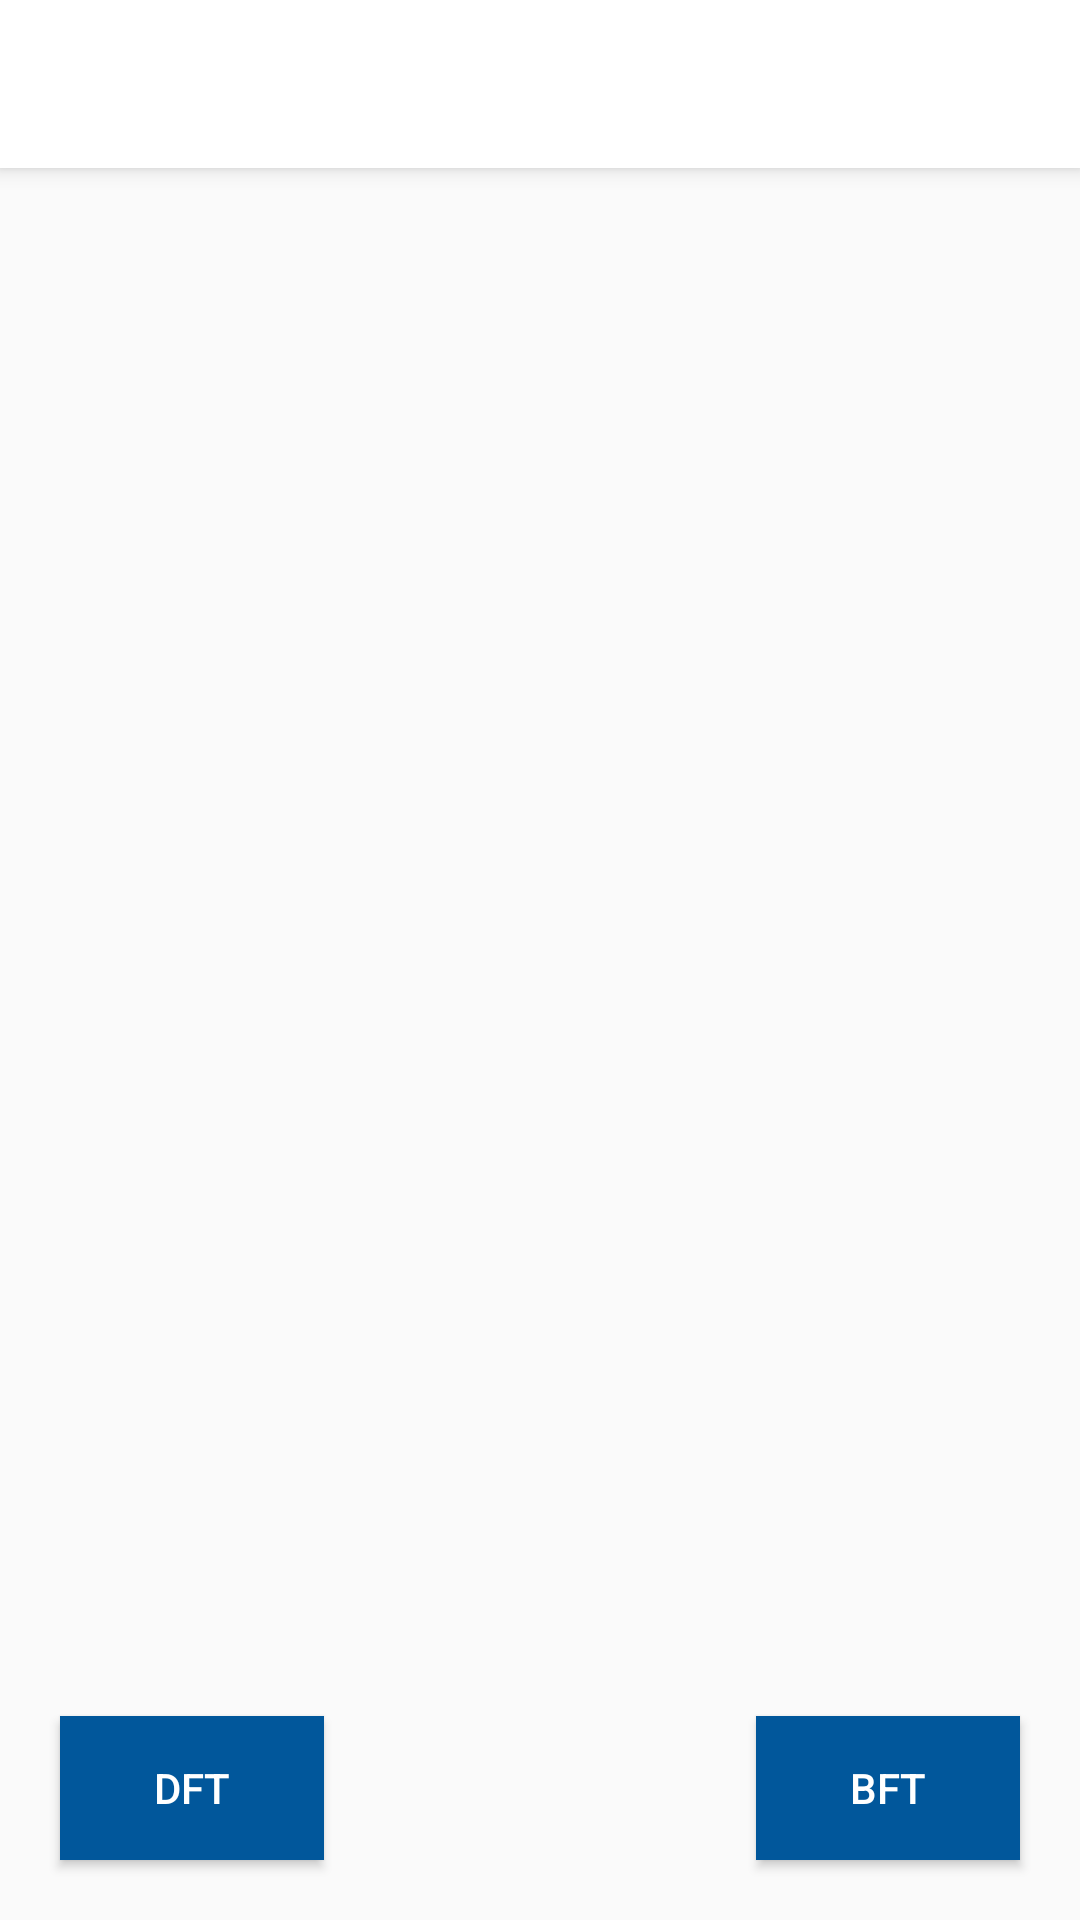

Android layout source for this screen:
<!-- AndroidManifest.xml: application theme Theme.AppCompat.Light.NoActionBar -->
<!-- res/layout/part_two.xml -->
<?xml version="1.0" encoding="utf-8"?>
<RelativeLayout xmlns:android="http://schemas.android.com/apk/res/android"
              android:orientation="vertical"
              android:layout_width="match_parent"
              android:layout_height="match_parent">
    <android.support.v7.widget.Toolbar
        android:id="@+id/toolbar"
        android:layout_width="match_parent"
        android:layout_height="wrap_content"
        android:background="@android:color/white"
        android:elevation="4dp"/>

    <TextView
        android:id="@+id/result_text_view"
        android:layout_width="match_parent"
        android:layout_height="match_parent"
        android:layout_margin="16sp"
        android:layout_below="@id/toolbar"
        android:textColor="@android:color/black"
        android:textSize="16sp" />

    <Button
        android:id="@+id/dft_button"
        android:layout_width="wrap_content"
        android:layout_height="wrap_content"
        android:layout_margin="20dp"
        android:background="@color/blue"
        android:textColor="@android:color/white"
        android:text="@string/part_two_dft"
        android:layout_alignParentBottom="true"/>

    <Button
        android:id="@+id/bft_button"
        android:layout_width="wrap_content"
        android:layout_height="wrap_content"
        android:layout_margin="20dp"
        android:background="@color/blue"
        android:textColor="@android:color/white"
        android:text="@string/part_two_bft"
        android:layout_alignParentBottom="true"
        android:layout_alignParentRight="true"/>
</RelativeLayout>
<!-- resources referenced by this layout -->
<resources>
  <color name="blue">#01579B</color>
  <string name="part_two_bft">BFT</string>
  <string name="part_two_dft">DFT</string>
</resources>
